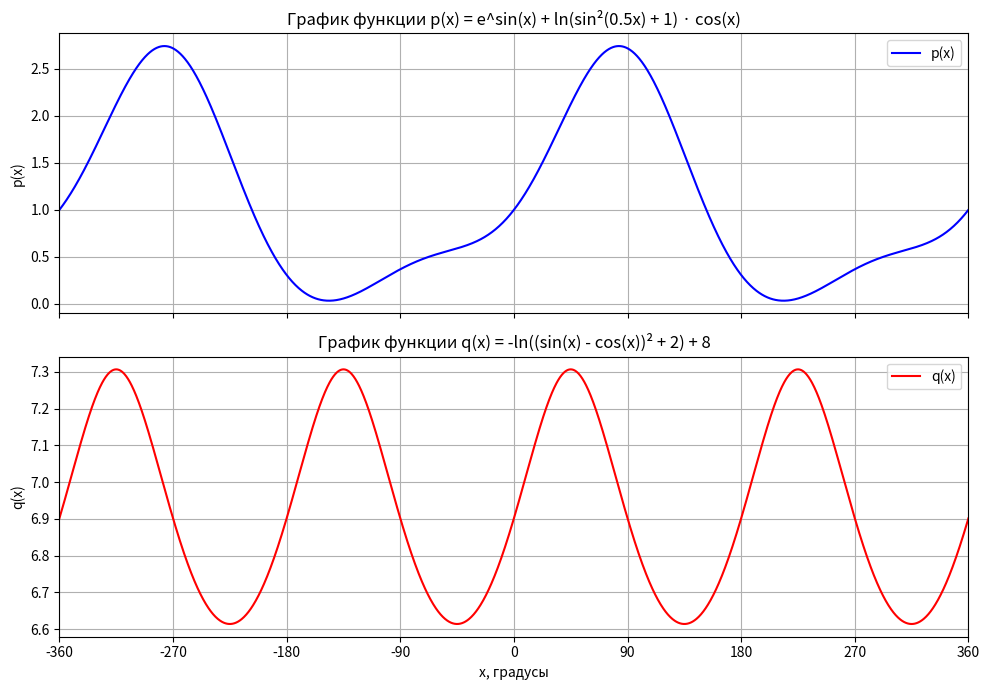

Reproduce this figure in Python. (Note: this script raises an exception after producing the figure.)

import numpy as np
import matplotlib.pyplot as plt


x_deg = np.linspace(-360, 360, 2000)

# 2. Переводим градусы в радианы, потому что sin и cos работают с радианами
x = np.deg2rad(x_deg)


# p(x) = e^(sin x) + ln(sin^2(0.5x) + 1) * cos x
p = np.exp(np.sin(x)) + np.log(np.sin(0.5 * x) ** 2 + 1) * np.cos(x)

# q(x) = -ln((sin x - cos x)^2 + 2) + 8
q = -np.log((np.sin(x) - np.cos(x)) ** 2 + 2) + 8


fig, (ax1, ax2) = plt.subplots(2, 1, sharex=True, figsize=(10, 7))


ax1.plot(x_deg, p, color="blue", label="p(x)")
ax1.set_title("График функции p(x) = e^sin(x) + ln(sin²(0.5x) + 1) · cos(x)")
ax1.set_ylabel("p(x)")
ax1.grid(True)
ax1.legend()

ax2.plot(x_deg, q, color="red", label="q(x)")
ax2.set_title("График функции q(x) = -ln((sin(x) - cos(x))² + 2) + 8")
ax2.set_xlabel("x, градусы")
ax2.set_ylabel("q(x)")
ax2.grid(True)
ax2.legend()
ax2.set_xticks(np.arange(-360, 361, 90))
ax2.set_xlim(-360, 360)


plt.tight_layout()


plt.savefig("img/task1.png", dpi=150)
plt.show()
